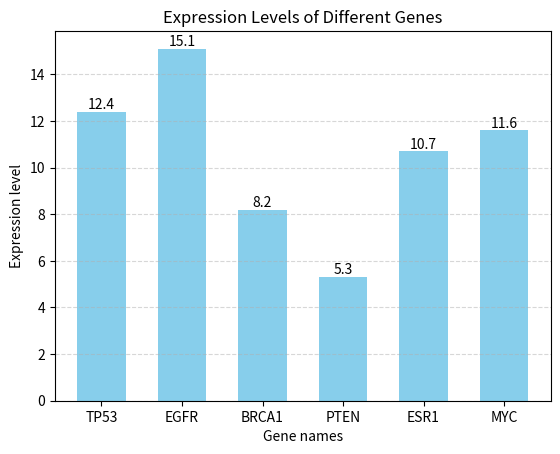

Source code (Python):
#Create a dictionary (genes + expression values)
genes = {'TP53':12.4, 'EGFR':15.1, 'BRCA1':8.2, 'PTEN':5.3, 'ESR1':10.7}
print (genes) #print the dictionary
genes['MYC'] = 11.6 #Add 'MYC':11.6 to the dictionary

#Import Python packages for 2D graphics
import matplotlib.pyplot as plt
import numpy as np

#Draw the bar chart
names = list(genes.keys()) #prepare for the x axis locations (gene names)
expressions = list(genes.values()) #prepare for the corresponding height (expression values)
bars = plt.bar(names, expressions, width=0.6, color='skyblue')
#Create the bar chart (use names, expressions to input the core parameters of the function; set width and color)
plt.title("Expression Levels of Different Genes") #add the title
plt.xlabel("Gene names") #add x label
plt.ylabel("Expression level") #add y label
plt.grid(axis='y', linestyle='--', alpha=0.5) #add grid line
plt.bar_label(bars, fmt='%.1f') #add specific numbers
#Show the bar chart
plt.show() 

#Define target_gene to store the name of the gene of interest
target_gene = 'TP53'
#Determine whether the gene is in the dataset
if target_gene in genes:
    print(target_gene + ": " + str(genes[target_gene])) #if exists, print the expression value
else:
    print("Error. The targeted gene is not in the dataset!") #if not exists, print the error message

sum = 0 #store the sum of gene expression
len = len(genes) #store the number of items in genes
for value in genes.values():
    sum += value #add each value in genes to sum
avg = round(sum / len, 2) #calculate the average expression level
print("average gene expression level across all genes: " + str(avg)) #print the result
